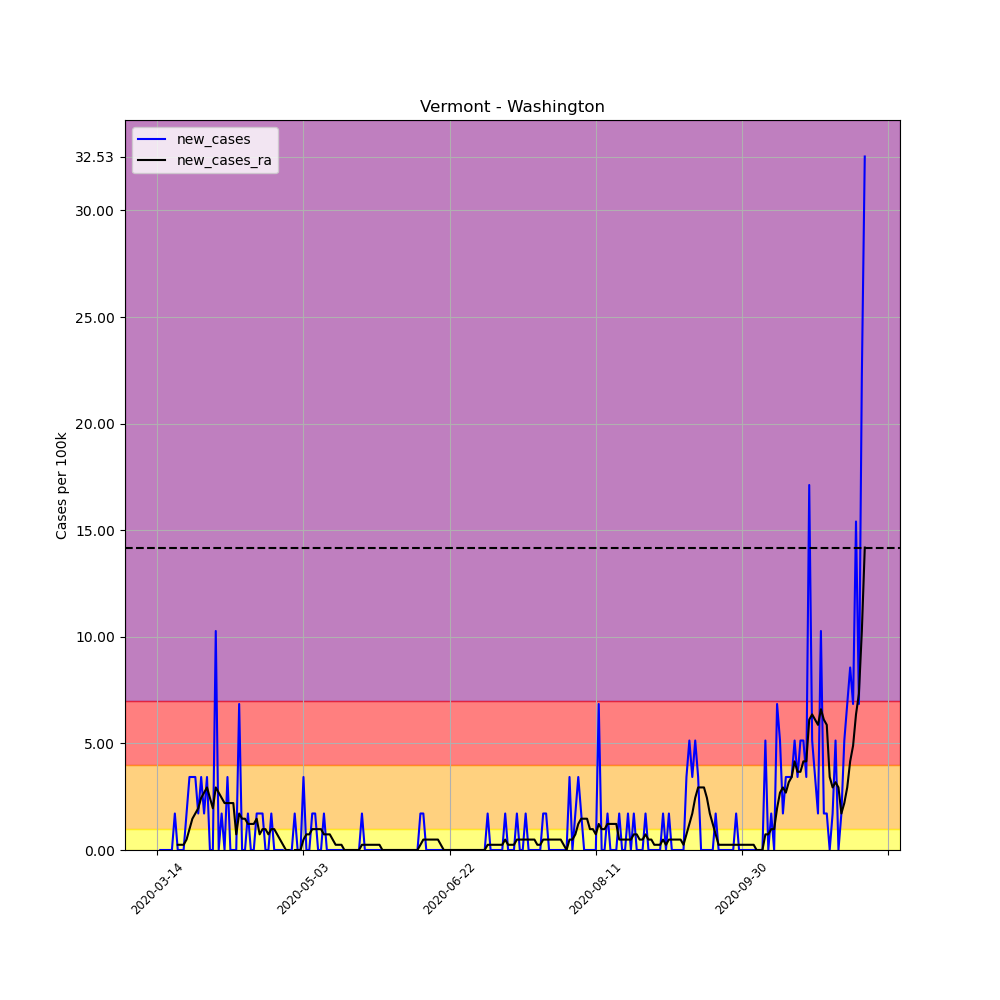

Values plotted in this chart, from the file beside it:
, date, county, state, fips, cases, deaths, COUNTY, STNAME, CTYNAME, POPESTIMATE2019, per_100k, per_100k_ra, new_cases, new_cases_ra
90112, 2020-03-14, Washington, Vermont, 50023, 1, 0, 23, Vermont, Washington, 58409, 1.712, , , 
90113, 2020-03-15, Washington, Vermont, 50023, 1, 0, 23, Vermont, Washington, 58409, 1.712, , 0.0, 
90114, 2020-03-16, Washington, Vermont, 50023, 1, 0, 23, Vermont, Washington, 58409, 1.712, , 0.0, 
90115, 2020-03-17, Washington, Vermont, 50023, 1, 0, 23, Vermont, Washington, 58409, 1.712, , 0.0, 
90116, 2020-03-18, Washington, Vermont, 50023, 1, 0, 23, Vermont, Washington, 58409, 1.712, , 0.0, 
90117, 2020-03-19, Washington, Vermont, 50023, 1, 0, 23, Vermont, Washington, 58409, 1.712, , 0.0, 
90118, 2020-03-20, Washington, Vermont, 50023, 2, 0, 23, Vermont, Washington, 58409, 3.424, 1.957, 1.712, 
90119, 2020-03-21, Washington, Vermont, 50023, 2, 0, 23, Vermont, Washington, 58409, 3.424, 2.201, 0.0, 0.2446
90120, 2020-03-22, Washington, Vermont, 50023, 2, 0, 23, Vermont, Washington, 58409, 3.424, 2.446, 0.0, 0.2446
90121, 2020-03-23, Washington, Vermont, 50023, 2, 0, 23, Vermont, Washington, 58409, 3.424, 2.69, 0.0, 0.2446
90122, 2020-03-24, Washington, Vermont, 50023, 3, 0, 23, Vermont, Washington, 58409, 5.136, 3.18, 1.712, 0.4892
90123, 2020-03-25, Washington, Vermont, 50023, 5, 0, 23, Vermont, Washington, 58409, 8.56, 4.158, 3.424, 0.9783
90124, 2020-03-26, Washington, Vermont, 50023, 7, 0, 23, Vermont, Washington, 58409, 11.98, 5.625, 3.424, 1.467
90125, 2020-03-27, Washington, Vermont, 50023, 9, 0, 23, Vermont, Washington, 58409, 15.41, 7.337, 3.424, 1.712
90126, 2020-03-28, Washington, Vermont, 50023, 10, 0, 23, Vermont, Washington, 58409, 17.12, 9.294, 1.712, 1.957
90127, 2020-03-29, Washington, Vermont, 50023, 12, 0, 23, Vermont, Washington, 58409, 20.54, 11.74, 3.424, 2.446
90128, 2020-03-30, Washington, Vermont, 50023, 13, 0, 23, Vermont, Washington, 58409, 22.26, 14.43, 1.712, 2.69
90129, 2020-03-31, Washington, Vermont, 50023, 15, 0, 23, Vermont, Washington, 58409, 25.68, 17.37, 3.424, 2.935
90130, 2020-04-01, Washington, Vermont, 50023, 15, 0, 23, Vermont, Washington, 58409, 25.68, 19.81, 0.0, 2.446
90131, 2020-04-02, Washington, Vermont, 50023, 15, 0, 23, Vermont, Washington, 58409, 25.68, 21.77, 0.0, 1.957
90132, 2020-04-03, Washington, Vermont, 50023, 21, 0, 23, Vermont, Washington, 58409, 35.95, 24.7, 10.27, 2.935
90133, 2020-04-04, Washington, Vermont, 50023, 21, 0, 23, Vermont, Washington, 58409, 35.95, 27.39, 0.0, 2.69
90134, 2020-04-05, Washington, Vermont, 50023, 22, 0, 23, Vermont, Washington, 58409, 37.67, 29.84, 1.712, 2.446
90135, 2020-04-06, Washington, Vermont, 50023, 22, 0, 23, Vermont, Washington, 58409, 37.67, 32.04, 0.0, 2.201
90136, 2020-04-07, Washington, Vermont, 50023, 24, 0, 23, Vermont, Washington, 58409, 41.09, 34.24, 3.424, 2.201
90137, 2020-04-08, Washington, Vermont, 50023, 24, 0, 23, Vermont, Washington, 58409, 41.09, 36.44, 0.0, 2.201
90138, 2020-04-09, Washington, Vermont, 50023, 24, 0, 23, Vermont, Washington, 58409, 41.09, 38.64, 0.0, 2.201
90139, 2020-04-10, Washington, Vermont, 50023, 24, 0, 23, Vermont, Washington, 58409, 41.09, 39.38, 0.0, 0.7337
90140, 2020-04-11, Washington, Vermont, 50023, 28, 0, 23, Vermont, Washington, 58409, 47.94, 41.09, 6.848, 1.712
90141, 2020-04-12, Washington, Vermont, 50023, 28, 0, 23, Vermont, Washington, 58409, 47.94, 42.56, 0.0, 1.467
90142, 2020-04-13, Washington, Vermont, 50023, 28, 0, 23, Vermont, Washington, 58409, 47.94, 44.02, 0.0, 1.467
90143, 2020-04-14, Washington, Vermont, 50023, 29, 0, 23, Vermont, Washington, 58409, 49.65, 45.25, 1.712, 1.223
90144, 2020-04-15, Washington, Vermont, 50023, 29, 0, 23, Vermont, Washington, 58409, 49.65, 46.47, 0.0, 1.223
90145, 2020-04-16, Washington, Vermont, 50023, 29, 1, 23, Vermont, Washington, 58409, 49.65, 47.69, 0.0, 1.223
90146, 2020-04-17, Washington, Vermont, 50023, 30, 1, 23, Vermont, Washington, 58409, 51.36, 49.16, 1.712, 1.467
90147, 2020-04-18, Washington, Vermont, 50023, 31, 1, 23, Vermont, Washington, 58409, 53.07, 49.89, 1.712, 0.7337
90148, 2020-04-19, Washington, Vermont, 50023, 32, 1, 23, Vermont, Washington, 58409, 54.79, 50.87, 1.712, 0.9783
90149, 2020-04-20, Washington, Vermont, 50023, 32, 1, 23, Vermont, Washington, 58409, 54.79, 51.85, 0.0, 0.9783
90150, 2020-04-21, Washington, Vermont, 50023, 32, 1, 23, Vermont, Washington, 58409, 54.79, 52.58, 0.0, 0.7337
90151, 2020-04-22, Washington, Vermont, 50023, 33, 1, 23, Vermont, Washington, 58409, 56.5, 53.56, 1.712, 0.9783
90152, 2020-04-23, Washington, Vermont, 50023, 33, 1, 23, Vermont, Washington, 58409, 56.5, 54.54, 0.0, 0.9783
90153, 2020-04-24, Washington, Vermont, 50023, 33, 1, 23, Vermont, Washington, 58409, 56.5, 55.28, 0.0, 0.7337
90154, 2020-04-25, Washington, Vermont, 50023, 33, 1, 23, Vermont, Washington, 58409, 56.5, 55.76, 0.0, 0.4892
90155, 2020-04-26, Washington, Vermont, 50023, 33, 1, 23, Vermont, Washington, 58409, 56.5, 56.01, 0.0, 0.2446
90156, 2020-04-27, Washington, Vermont, 50023, 32, 1, 23, Vermont, Washington, 58409, 54.79, 56.01, -1.712, -5.075305255429287e-16
90157, 2020-04-28, Washington, Vermont, 50023, 32, 1, 23, Vermont, Washington, 58409, 54.79, 56.01, 0.0, -5.075305255429287e-16
90158, 2020-04-29, Washington, Vermont, 50023, 32, 1, 23, Vermont, Washington, 58409, 54.79, 55.76, 0.0, -0.2446
90159, 2020-04-30, Washington, Vermont, 50023, 33, 1, 23, Vermont, Washington, 58409, 56.5, 55.76, 1.712, -5.075305255429287e-16
90160, 2020-05-01, Washington, Vermont, 50023, 33, 1, 23, Vermont, Washington, 58409, 56.5, 55.76, 0.0, -5.075305255429287e-16
90161, 2020-05-02, Washington, Vermont, 50023, 33, 1, 23, Vermont, Washington, 58409, 56.5, 55.76, 0.0, -5.075305255429287e-16
90162, 2020-05-03, Washington, Vermont, 50023, 35, 1, 23, Vermont, Washington, 58409, 59.92, 56.25, 3.424, 0.4892
90163, 2020-05-04, Washington, Vermont, 50023, 35, 1, 23, Vermont, Washington, 58409, 59.92, 56.99, 0.0, 0.7337
90164, 2020-05-05, Washington, Vermont, 50023, 35, 1, 23, Vermont, Washington, 58409, 59.92, 57.72, 0.0, 0.7337
90165, 2020-05-06, Washington, Vermont, 50023, 36, 1, 23, Vermont, Washington, 58409, 61.63, 58.7, 1.712, 0.9783
90166, 2020-05-07, Washington, Vermont, 50023, 37, 1, 23, Vermont, Washington, 58409, 63.35, 59.68, 1.712, 0.9783
90167, 2020-05-08, Washington, Vermont, 50023, 37, 1, 23, Vermont, Washington, 58409, 63.35, 60.66, 0.0, 0.9783
90168, 2020-05-09, Washington, Vermont, 50023, 37, 1, 23, Vermont, Washington, 58409, 63.35, 61.63, 0.0, 0.9783
90169, 2020-05-10, Washington, Vermont, 50023, 38, 1, 23, Vermont, Washington, 58409, 65.06, 62.37, 1.712, 0.7337
90170, 2020-05-11, Washington, Vermont, 50023, 38, 1, 23, Vermont, Washington, 58409, 65.06, 63.1, 0.0, 0.7337
90171, 2020-05-12, Washington, Vermont, 50023, 38, 1, 23, Vermont, Washington, 58409, 65.06, 63.84, 0.0, 0.7337
... 183 more rows
